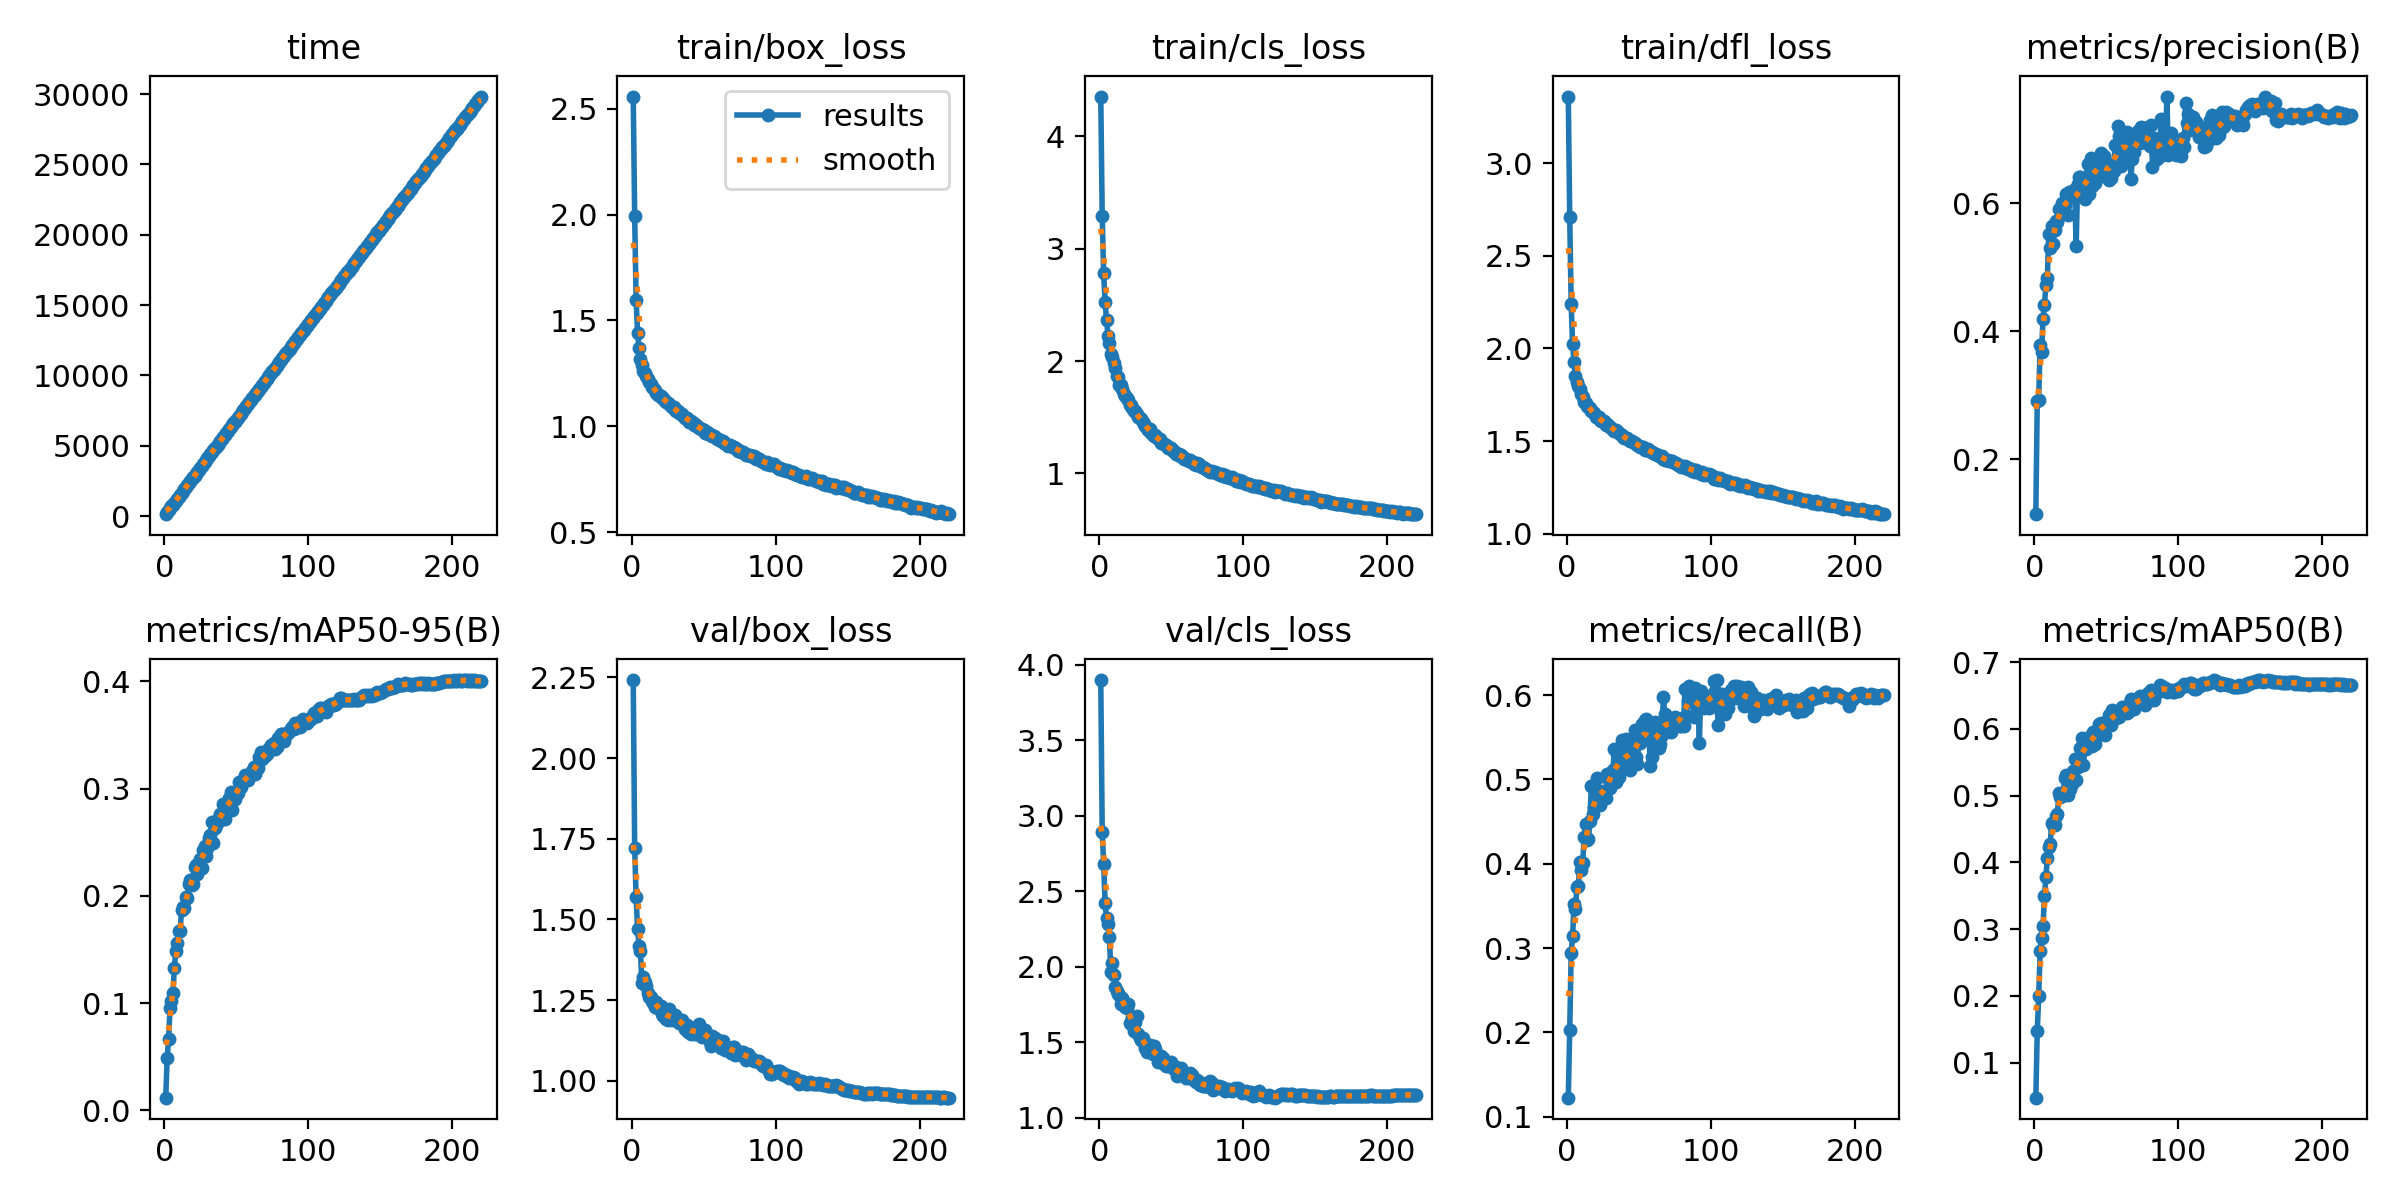

Source data for this figure (header and first rows):
epoch, time, train/box_loss, train/cls_loss, train/dfl_loss, metrics/precision(B), metrics/recall(B), metrics/mAP50(B), metrics/mAP50-95(B), val/box_loss, val/cls_loss, val/dfl_loss, lr/pg0, lr/pg1, lr/pg2
1, 136.9, 2.557, 4.355, 3.361, 0.1139, 0.1225, 0.04767, 0.01191, 2.242, 3.9, 3.1, 0.07009, 0.003324, 0.003324
2, 273.3, 1.992, 3.294, 2.71, 0.2903, 0.2023, 0.1473, 0.04853, 1.721, 2.895, 2.525, 0.04006, 0.006627, 0.006627
3, 409.4, 1.598, 2.782, 2.24, 0.2932, 0.2944, 0.1995, 0.06685, 1.569, 2.684, 2.322, 0.009996, 0.009901, 0.009901
4, 544.5, 1.442, 2.527, 2.024, 0.3789, 0.314, 0.2667, 0.09529, 1.47, 2.424, 2.16, 0.009865, 0.009865, 0.009865
5, 683.2, 1.368, 2.37, 1.924, 0.3674, 0.3523, 0.2869, 0.1018, 1.417, 2.324, 2.108, 0.00982, 0.00982, 0.00982
6, 820, 1.318, 2.226, 1.854, 0.4196, 0.3464, 0.3047, 0.109, 1.402, 2.285, 2.092, 0.009775, 0.009775, 0.009775
7, 957.3, 1.291, 2.159, 1.821, 0.4416, 0.3727, 0.3497, 0.1331, 1.302, 2.198, 1.944, 0.00973, 0.00973, 0.00973
8, 1093, 1.261, 2.065, 1.795, 0.4721, 0.3738, 0.3778, 0.1487, 1.32, 1.967, 1.968, 0.009685, 0.009685, 0.009685
9, 1231, 1.254, 2.032, 1.78, 0.4827, 0.402, 0.4059, 0.1557, 1.307, 2.028, 1.964, 0.00964, 0.00964, 0.00964
10, 1369, 1.239, 1.985, 1.755, 0.5526, 0.3921, 0.4231, 0.167, 1.294, 1.943, 1.895, 0.009595, 0.009595, 0.009595
11, 1507, 1.224, 1.938, 1.737, 0.5295, 0.4006, 0.4275, 0.1677, 1.271, 1.866, 1.89, 0.00955, 0.00955, 0.00955
12, 1643, 1.208, 1.867, 1.709, 0.5653, 0.4315, 0.4587, 0.1869, 1.26, 1.838, 1.856, 0.009505, 0.009505, 0.009505
13, 1781, 1.2, 1.861, 1.705, 0.5358, 0.4477, 0.4567, 0.1897, 1.26, 1.819, 1.872, 0.00946, 0.00946, 0.00946
14, 1917, 1.186, 1.787, 1.692, 0.5586, 0.4286, 0.4558, 0.1887, 1.247, 1.813, 1.857, 0.009415, 0.009415, 0.009415
15, 2055, 1.181, 1.787, 1.682, 0.5727, 0.4292, 0.4698, 0.1994, 1.241, 1.757, 1.858, 0.00937, 0.00937, 0.00937
16, 2194, 1.174, 1.749, 1.678, 0.5715, 0.4503, 0.4731, 0.1985, 1.229, 1.794, 1.834, 0.009325, 0.009325, 0.009325
17, 2333, 1.159, 1.706, 1.662, 0.5916, 0.4921, 0.5044, 0.2108, 1.243, 1.748, 1.849, 0.00928, 0.00928, 0.00928
18, 2470, 1.149, 1.688, 1.654, 0.5902, 0.459, 0.4977, 0.2146, 1.226, 1.731, 1.831, 0.009235, 0.009235, 0.009235
19, 2608, 1.147, 1.67, 1.649, 0.6014, 0.4679, 0.4988, 0.2099, 1.229, 1.727, 1.826, 0.00919, 0.00919, 0.00919
20, 2745, 1.144, 1.654, 1.63, 0.5838, 0.4806, 0.5035, 0.2116, 1.231, 1.756, 1.842, 0.009145, 0.009145, 0.009145
21, 2883, 1.134, 1.609, 1.629, 0.5982, 0.5022, 0.5267, 0.2272, 1.206, 1.63, 1.811, 0.0091, 0.0091, 0.0091
22, 3019, 1.136, 1.607, 1.631, 0.6153, 0.4853, 0.5304, 0.229, 1.199, 1.622, 1.791, 0.009055, 0.009055, 0.009055
23, 3157, 1.121, 1.579, 1.613, 0.582, 0.4693, 0.5002, 0.2206, 1.206, 1.664, 1.821, 0.00901, 0.00901, 0.00901
24, 3294, 1.117, 1.555, 1.606, 0.6176, 0.4863, 0.5254, 0.2307, 1.191, 1.576, 1.796, 0.008965, 0.008965, 0.008965
25, 3433, 1.112, 1.557, 1.608, 0.6103, 0.4848, 0.5101, 0.2344, 1.187, 1.637, 1.798, 0.00892, 0.00892, 0.00892
26, 3570, 1.107, 1.529, 1.608, 0.6145, 0.4787, 0.5177, 0.2264, 1.223, 1.676, 1.839, 0.008875, 0.008875, 0.008875
27, 3708, 1.099, 1.498, 1.589, 0.6193, 0.4781, 0.5362, 0.2425, 1.199, 1.552, 1.805, 0.00883, 0.00883, 0.00883
28, 3845, 1.092, 1.495, 1.593, 0.6223, 0.5063, 0.5553, 0.247, 1.19, 1.531, 1.803, 0.008785, 0.008785, 0.008785
29, 3983, 1.091, 1.487, 1.583, 0.5328, 0.4994, 0.5232, 0.2376, 1.194, 1.516, 1.818, 0.00874, 0.00874, 0.00874
30, 4120, 1.078, 1.457, 1.578, 0.6296, 0.4898, 0.5422, 0.2442, 1.204, 1.53, 1.821, 0.008695, 0.008695, 0.008695
31, 4256, 1.072, 1.437, 1.571, 0.6419, 0.5022, 0.557, 0.2537, 1.196, 1.494, 1.804, 0.00865, 0.00865, 0.00865
32, 4392, 1.071, 1.42, 1.561, 0.6405, 0.5107, 0.5706, 0.2565, 1.186, 1.46, 1.8, 0.008605, 0.008605, 0.008605
33, 4529, 1.065, 1.407, 1.557, 0.6235, 0.5365, 0.5868, 0.2686, 1.178, 1.434, 1.774, 0.00856, 0.00856, 0.00856
34, 4667, 1.058, 1.388, 1.559, 0.6237, 0.4972, 0.5451, 0.2493, 1.185, 1.482, 1.783, 0.008515, 0.008515, 0.008515
35, 4805, 1.057, 1.397, 1.553, 0.6063, 0.5298, 0.5737, 0.2629, 1.189, 1.482, 1.803, 0.00847, 0.00847, 0.00847
36, 4942, 1.043, 1.361, 1.543, 0.6402, 0.5028, 0.5703, 0.2661, 1.175, 1.436, 1.792, 0.008425, 0.008425, 0.008425
37, 5080, 1.039, 1.339, 1.536, 0.6616, 0.514, 0.5758, 0.2715, 1.159, 1.421, 1.764, 0.00838, 0.00838, 0.00838
38, 5217, 1.039, 1.334, 1.532, 0.6147, 0.5466, 0.5873, 0.2701, 1.171, 1.475, 1.773, 0.008335, 0.008335, 0.008335
39, 5355, 1.032, 1.338, 1.522, 0.6709, 0.5202, 0.588, 0.2763, 1.15, 1.454, 1.753, 0.00829, 0.00829, 0.00829
40, 5491, 1.02, 1.316, 1.516, 0.6274, 0.5191, 0.574, 0.2766, 1.156, 1.408, 1.754, 0.008245, 0.008245, 0.008245
41, 5629, 1.028, 1.314, 1.517, 0.6425, 0.5484, 0.5958, 0.2854, 1.145, 1.366, 1.762, 0.0082, 0.0082, 0.0082
42, 5766, 1.021, 1.302, 1.516, 0.6313, 0.5186, 0.5773, 0.2722, 1.162, 1.409, 1.777, 0.008155, 0.008155, 0.008155
43, 5903, 1.008, 1.274, 1.508, 0.6551, 0.527, 0.5882, 0.2844, 1.143, 1.409, 1.759, 0.00811, 0.00811, 0.00811
44, 6042, 1.01, 1.275, 1.503, 0.6698, 0.5118, 0.5968, 0.2826, 1.161, 1.397, 1.783, 0.008065, 0.008065, 0.008065
45, 6180, 1.004, 1.266, 1.502, 0.6617, 0.5393, 0.6073, 0.2917, 1.145, 1.355, 1.764, 0.00802, 0.00802, 0.00802
46, 6317, 0.9988, 1.249, 1.493, 0.6791, 0.5326, 0.6091, 0.2964, 1.149, 1.342, 1.778, 0.007975, 0.007975, 0.007975
47, 6452, 0.9906, 1.242, 1.488, 0.6437, 0.5582, 0.602, 0.2799, 1.176, 1.349, 1.807, 0.00793, 0.00793, 0.00793
48, 6588, 0.9874, 1.225, 1.487, 0.6745, 0.5264, 0.6013, 0.2939, 1.146, 1.346, 1.77, 0.007885, 0.007885, 0.007885
49, 6723, 0.9869, 1.226, 1.481, 0.6599, 0.5185, 0.5914, 0.2905, 1.136, 1.347, 1.757, 0.00784, 0.00784, 0.00784
50, 6861, 0.9821, 1.224, 1.475, 0.642, 0.5521, 0.6089, 0.2959, 1.155, 1.368, 1.776, 0.007795, 0.007795, 0.007795
51, 6999, 0.9685, 1.197, 1.47, 0.6547, 0.5438, 0.6104, 0.2962, 1.157, 1.327, 1.798, 0.00775, 0.00775, 0.00775
52, 7135, 0.975, 1.196, 1.466, 0.6364, 0.5657, 0.621, 0.3064, 1.142, 1.322, 1.773, 0.007705, 0.007705, 0.007705
53, 7273, 0.9636, 1.177, 1.466, 0.6402, 0.5511, 0.6065, 0.3019, 1.132, 1.333, 1.767, 0.00766, 0.00766, 0.00766
54, 7409, 0.9621, 1.17, 1.453, 0.6617, 0.5702, 0.6288, 0.3064, 1.12, 1.275, 1.753, 0.007615, 0.007615, 0.007615
55, 7546, 0.9618, 1.173, 1.456, 0.6502, 0.5712, 0.6174, 0.3081, 1.107, 1.309, 1.752, 0.00757, 0.00757, 0.00757
56, 7683, 0.9537, 1.158, 1.455, 0.6912, 0.5545, 0.6244, 0.3128, 1.137, 1.29, 1.796, 0.007525, 0.007525, 0.007525
57, 7821, 0.9565, 1.16, 1.448, 0.6619, 0.5517, 0.6164, 0.3086, 1.131, 1.33, 1.786, 0.00748, 0.00748, 0.00748
58, 7957, 0.9488, 1.15, 1.448, 0.7204, 0.5163, 0.6207, 0.3085, 1.132, 1.281, 1.771, 0.007435, 0.007435, 0.007435
59, 8094, 0.9415, 1.132, 1.444, 0.7046, 0.5267, 0.6173, 0.3119, 1.119, 1.284, 1.756, 0.00739, 0.00739, 0.00739
60, 8230, 0.9412, 1.131, 1.433, 0.6587, 0.5624, 0.6239, 0.3148, 1.126, 1.265, 1.765, 0.007345, 0.007345, 0.007345
... 160 more rows
